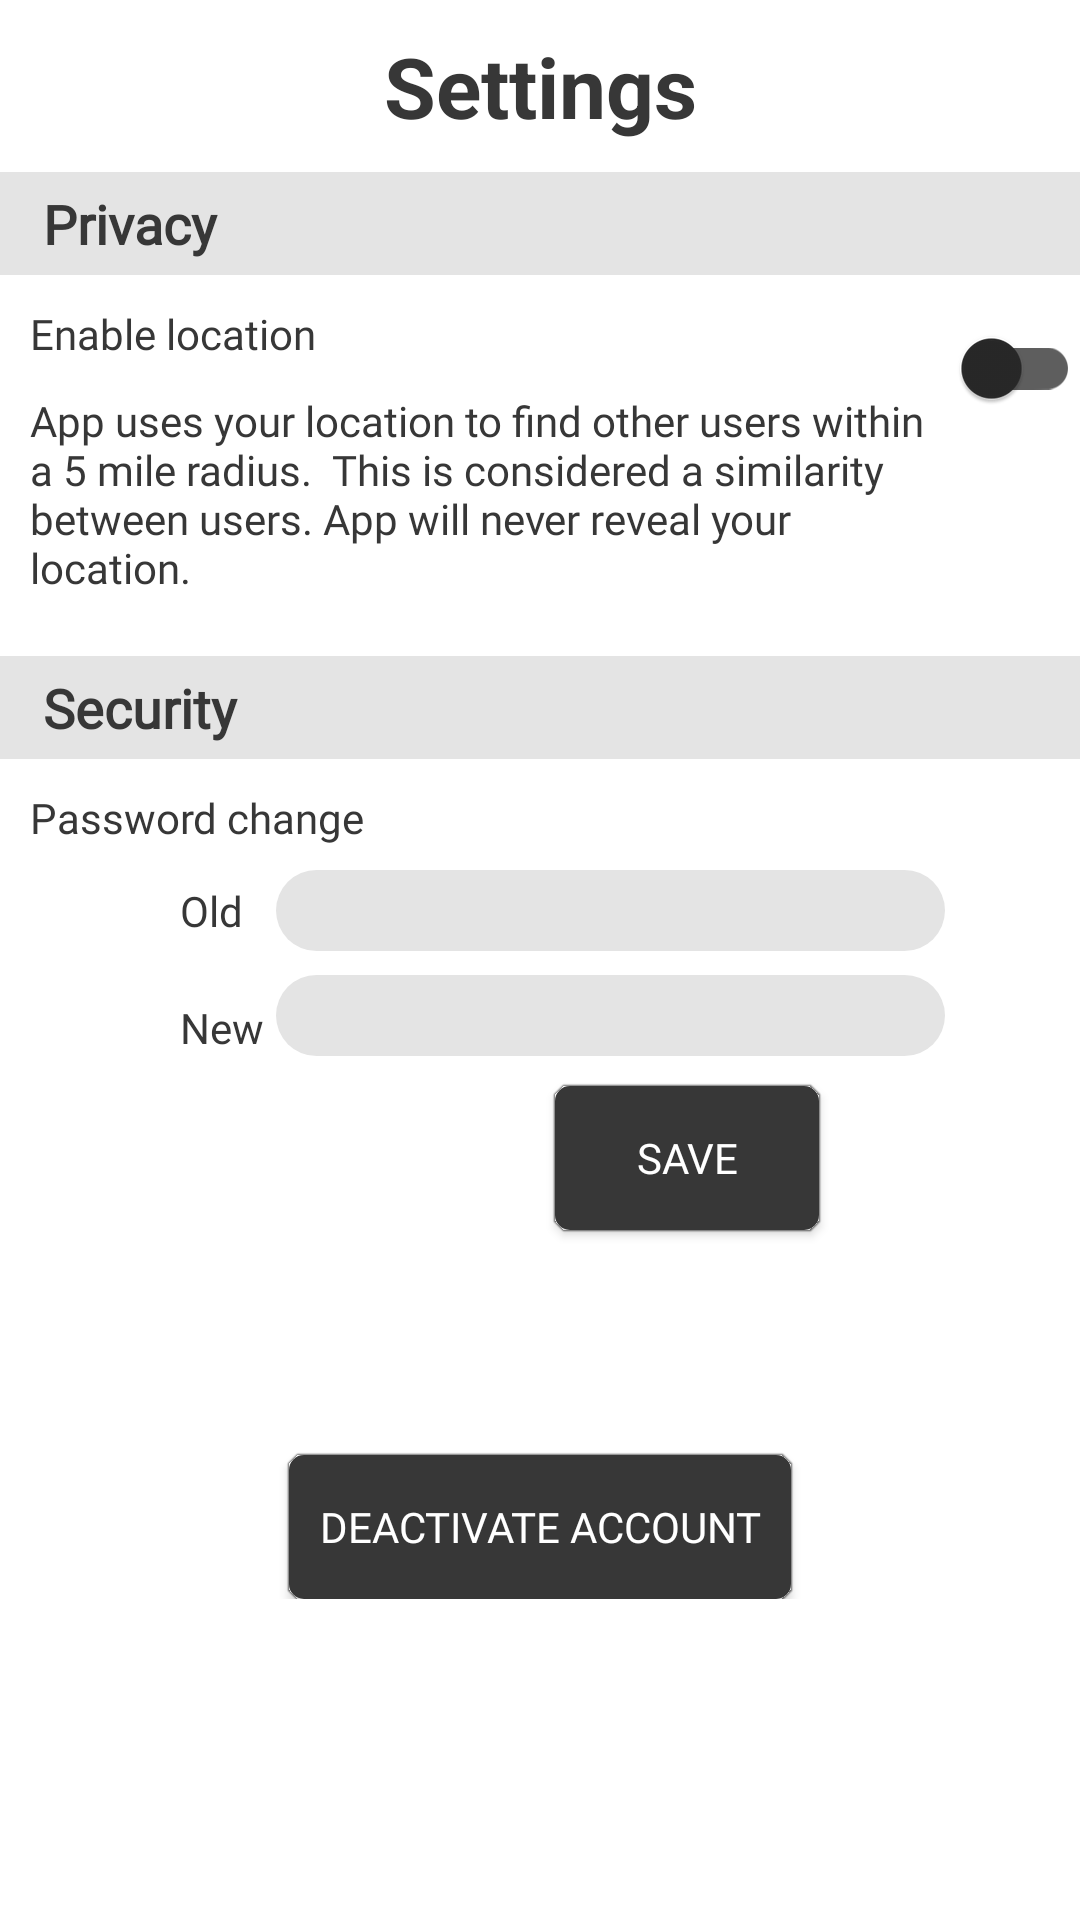

Write the Android layout XML for this screen, with the resource values it uses.
<!-- AndroidManifest.xml: application theme AppTheme -->
<!-- res/layout/fragment_settings.xml -->
<?xml version="1.0" encoding="utf-8"?>

<ScrollView xmlns:android="http://schemas.android.com/apk/res/android"
    xmlns:app="http://schemas.android.com/apk/res-auto"
    xmlns:tools="http://schemas.android.com/tools"
    android:layout_width="match_parent"
    android:layout_height="match_parent"
    tools:context=".SettingsFragment"
    android:background="@color/white">

    <androidx.constraintlayout.widget.ConstraintLayout
        android:layout_width="match_parent"
        android:layout_height="match_parent"
        android:paddingBottom="15dp"
        android:background="@color/white">

        <TextView
            android:id="@+id/Title"
            android:layout_width="wrap_content"
            android:layout_height="wrap_content"
            android:text="Settings"
            android:gravity="center"
            android:textColor="@color/colorPrimaryDark"
            android:textSize="28sp"
            android:textStyle="bold"
            android:layout_marginTop="10dp"
            app:layout_constraintEnd_toEndOf="parent"
            app:layout_constraintStart_toStartOf="parent"
            app:layout_constraintTop_toTopOf="parent" />

        <TextView
            android:id="@+id/privacy_text"
            android:layout_width="match_parent"
            android:layout_height="wrap_content"
            android:layout_alignParentRight="true"
            android:background="@color/lightGrey"
            android:fontFamily="@font/montserrat"
            android:paddingLeft="10dp"
            android:paddingTop="5dp"
            android:paddingBottom="5dp"
            android:layout_marginTop="10dp"
            android:text=" Privacy"
            android:textColor="@color/colorPrimaryDark"
            android:textSize="18sp"
            android:textStyle="bold"
            app:layout_constraintStart_toStartOf="parent"
            app:layout_constraintTop_toBottomOf="@+id/Title" />

        <TextView
            android:id="@+id/enable_location_text"
            android:layout_width="wrap_content"
            android:layout_height="wrap_content"
            android:fontFamily="@font/montserrat"
            android:text="Enable location"
            android:layout_marginTop="10dp"
            android:layout_marginLeft="10dp"
            app:layout_constraintStart_toStartOf="parent"
            app:layout_constraintTop_toBottomOf="@+id/privacy_text"
            android:textColor="@color/colorPrimaryDark"
            android:textSize="14sp"/>

        <com.google.android.material.switchmaterial.SwitchMaterial
            android:id="@+id/location_switch"
            android:layout_width="wrap_content"
            android:layout_height="wrap_content"
            app:layout_constraintEnd_toEndOf="parent"
            app:layout_constraintTop_toBottomOf="@+id/privacy_text"
            android:layout_marginTop="7dp"/>

        <TextView
            android:id="@+id/privacy_location_permission_text"
            android:lines="4"
            android:layout_width="300dp"
            android:layout_height="wrap_content"
            android:fontFamily="@font/montserrat"
            android:text="App uses your location to find other users within a 5 mile radius.  This is considered a similarity between users. App will never reveal your location."
            app:layout_constraintStart_toStartOf="parent"
            app:layout_constraintTop_toBottomOf="@+id/enable_location_text"
            android:layout_marginTop="10dp"
            android:layout_marginLeft="10dp"
            android:textColor="@color/colorPrimaryDark"
            android:textSize="14dp"/>

        <TextView
            android:id="@+id/secure_text1"
            android:layout_width="match_parent"
            android:layout_height="wrap_content"
            android:background="@color/lightGrey"
            android:fontFamily="@font/montserrat"
            android:text=" Security"
            android:textColor="@color/colorPrimaryDark"
            android:textSize="18sp"
            android:textStyle="bold"
            app:layout_constraintStart_toStartOf="parent"
            app:layout_constraintTop_toBottomOf="@+id/privacy_location_permission_text"
            android:paddingLeft="10dp"
            android:paddingBottom="5dp"
            android:paddingTop="5dp"
            android:layout_marginTop="20dp"/>

        <TextView
            android:id="@+id/password_change_text"
            android:layout_width="wrap_content"
            android:layout_height="wrap_content"
            android:fontFamily="@font/montserrat"
            android:text="Password change"
            android:textColor="@color/colorPrimaryDark"
            android:textSize="14dp"
            app:layout_constraintStart_toStartOf="parent"
            app:layout_constraintTop_toBottomOf="@+id/secure_text1"
            android:layout_marginTop="10dp"
            android:layout_marginLeft="10dp"/>

        <TextView
            android:id="@+id/old_text"
            android:layout_width="wrap_content"
            android:layout_height="wrap_content"
            android:layout_marginTop="12dp"
            android:layout_marginLeft="60dp"
            android:fontFamily="@font/montserrat"
            android:text="Old"
            android:textColor="@color/colorPrimaryDark"
            android:textSize="14sp"
            app:layout_constraintStart_toStartOf="parent"
            app:layout_constraintTop_toBottomOf="@+id/password_change_text" />

        <TextView
            android:id="@+id/new_text"
            android:layout_width="wrap_content"
            android:layout_height="wrap_content"
            android:fontFamily="@font/montserrat"
            android:text="New"
            android:textColor="@color/colorPrimaryDark"
            android:textSize="14sp"
            app:layout_constraintStart_toStartOf="parent"
            app:layout_constraintTop_toBottomOf="@+id/old_text"
            android:layout_marginTop="20dp"
            android:layout_marginLeft="60dp"/>

        <EditText
            android:id="@+id/old_password_et"
            android:layout_width="223dp"
            android:layout_height="27dp"
            android:layout_marginTop="8dp"
            android:layout_marginEnd="45dp"
            android:layout_marginRight="45dp"
            android:background="@drawable/input_bubble"
            android:ems="10"
            android:textColor="@color/colorPrimaryDark"
            android:fontFamily="@font/montserrat"
            android:inputType="textPassword"
            android:textSize="12sp"
            app:layout_constraintEnd_toEndOf="parent"
            app:layout_constraintTop_toBottomOf="@+id/password_change_text" />

        <EditText
            android:id="@+id/new_password_et"
            android:layout_width="223dp"
            android:layout_height="27dp"
            android:layout_marginTop="8dp"
            android:layout_marginEnd="45dp"
            android:layout_marginRight="45dp"
            android:background="@drawable/input_bubble"
            android:ems="10"
            android:fontFamily="@font/montserrat"
            android:inputType="textPassword"
            android:textSize="12sp"
            android:textColor="@color/colorPrimaryDark"
            app:layout_constraintEnd_toEndOf="parent"
            app:layout_constraintTop_toBottomOf="@+id/old_password_et" />

        <Button
            android:id="@+id/save_password_btn"
            android:layout_width="wrap_content"
            android:layout_height="wrap_content"
            android:layout_marginTop="10dp"
            android:background="@drawable/button"
            android:backgroundTint="@color/colorPrimaryDark"
            android:fontFamily="@font/montserrat"
            android:text="Save"
            android:textColor="@color/white"
            app:layout_constraintEnd_toEndOf="parent"
            app:layout_constraintStart_toStartOf="parent"
            app:layout_constraintTop_toBottomOf="@+id/new_password_et"
            app:layout_constraintHorizontal_bias=".68" />

        <Button
            android:id="@+id/deactivate_account_btn"
            android:layout_width="wrap_content"
            android:layout_height="wrap_content"
            android:background="@drawable/button"
            android:backgroundTint="@color/colorPrimaryDark"
            android:fontFamily="@font/montserrat"
            android:text="Deactivate account"
            android:textColor="@color/white"
            app:layout_constraintEnd_toEndOf="parent"
            app:layout_constraintStart_toStartOf="parent"
            app:layout_constraintTop_toBottomOf="@+id/save_password_btn"
            android:layout_marginTop="75dp" />

    </androidx.constraintlayout.widget.ConstraintLayout>
</ScrollView>
<!-- resources referenced by this layout -->
<resources>
  <color name="colorPrimaryDark">#373737</color>
  <color name="lightGrey">#E4E4E4</color>
  <color name="white">#FFFFFF</color>
  <!-- drawable button (drawable) -->
  <?xml version="1.0" encoding="utf-8"?>
  
  <shape android:shape="rectangle" xmlns:android="http://schemas.android.com/apk/res/android">
      <solid android:color="@color/white"/>
      <padding android:left="10dp" android:right="10dp"/>
      <corners android:radius="5dp"/>
  </shape>
  <!-- drawable input_bubble (drawable) -->
  <?xml version="1.0" encoding="utf-8"?>
  <shape android:shape="rectangle" xmlns:android="http://schemas.android.com/apk/res/android">
      <solid android:color="@color/lightGrey"/>
      <corners android:radius="50dp"/>
  </shape>
  <style name="AppTheme" parent="Theme.MaterialComponents.NoActionBar">
          
          <item name="colorPrimary">@color/colorPrimaryRed</item>
          <item name="colorPrimaryDark">@color/colorPrimaryDark</item>
          <item name="android:ambientShadowAlpha" tools:targetApi="lollipop">.5</item>
      </style>
  <color name="colorPrimaryRed">#D22030</color>
</resources>
